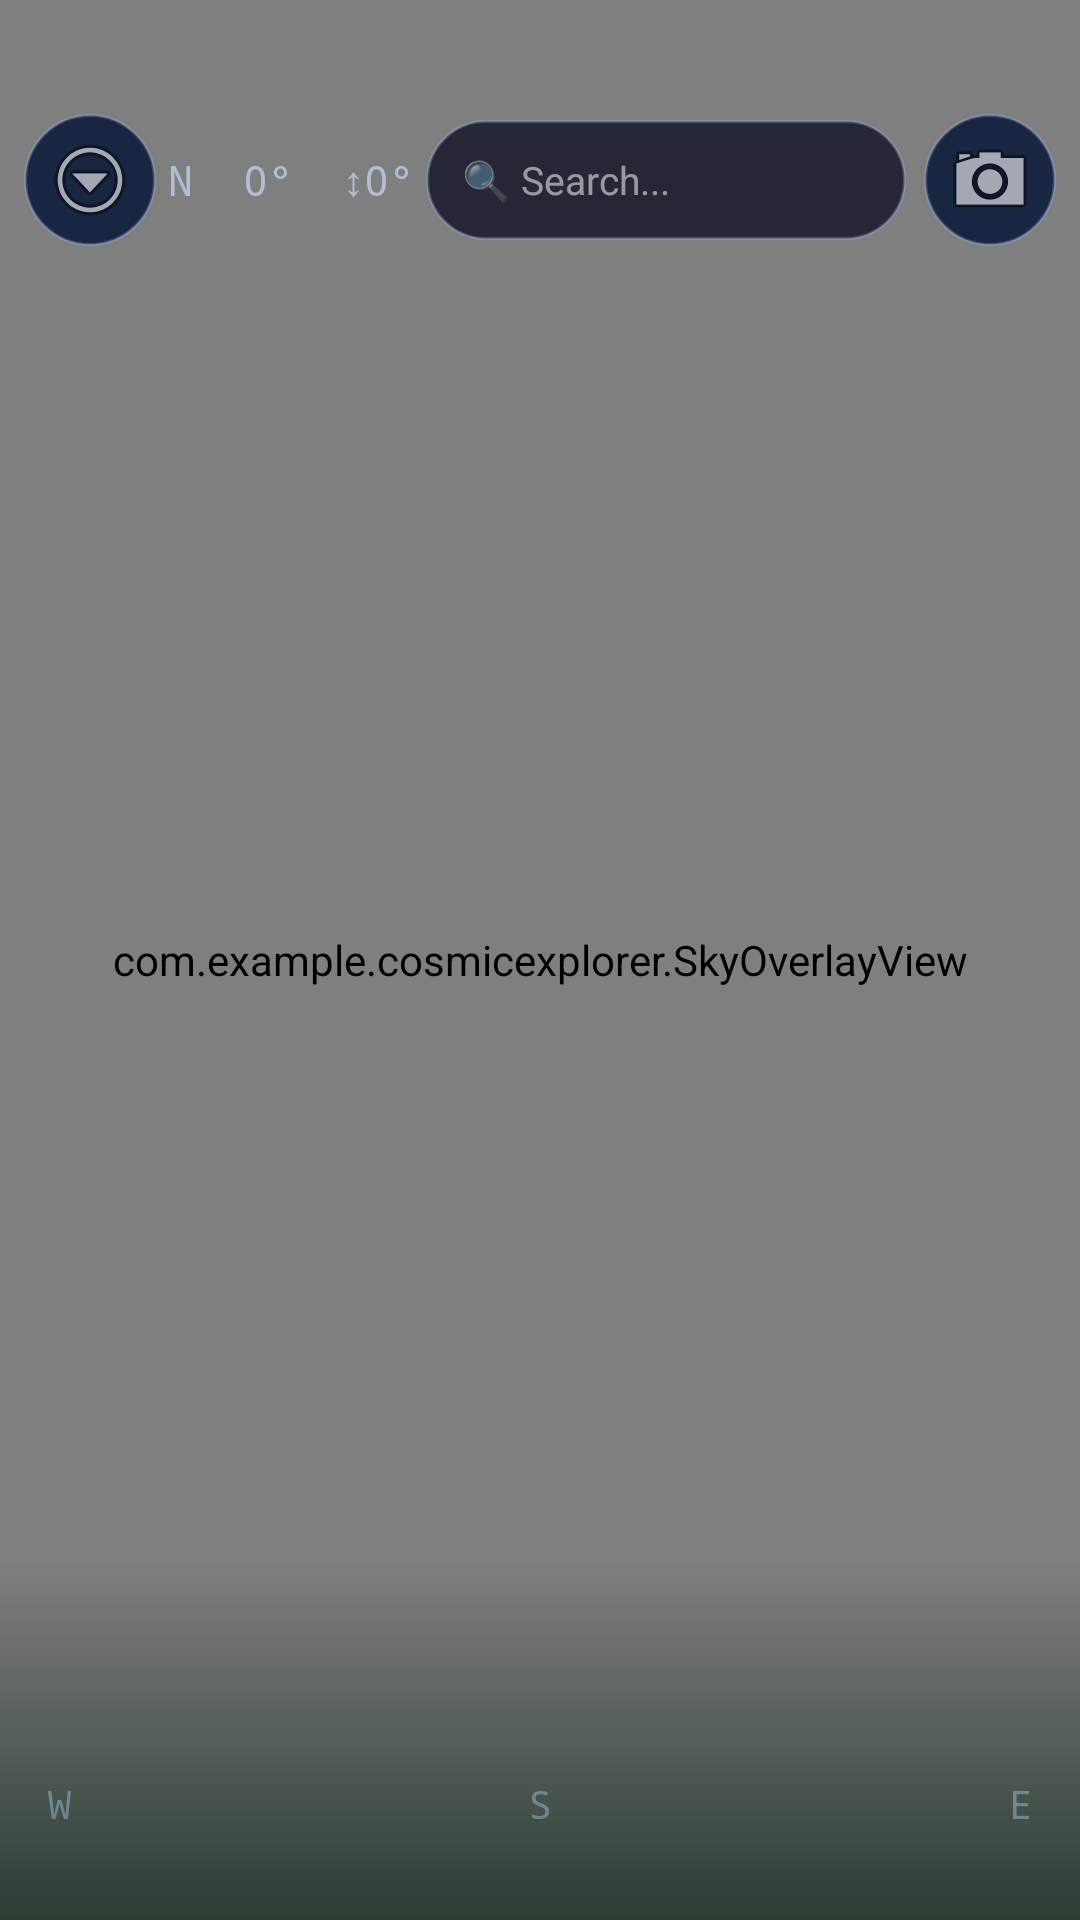

Layout XML and referenced resources for this Android screen:
<!-- AndroidManifest.xml: application theme Theme.CosmicExplorer -->
<!-- res/layout/activity_main.xml -->
<?xml version="1.0" encoding="utf-8"?>
<androidx.drawerlayout.widget.DrawerLayout
    xmlns:android="http://schemas.android.com/apk/res/android"
    android:id="@+id/drawerLayout"
    android:layout_width="match_parent"
    android:layout_height="match_parent">

    
    <FrameLayout
        android:id="@+id/mainContent"
        android:layout_width="match_parent"
        android:layout_height="match_parent"
        android:background="#000010">

        
        <com.example.cosmicexplorer.SkyOverlayView
            android:id="@+id/skyOverlay"
            android:layout_width="match_parent"
            android:layout_height="match_parent"/>

        
        <View
            android:layout_width="match_parent"
            android:layout_height="120dp"
            android:layout_gravity="bottom"
            android:background="@drawable/horizon_gradient"/>

        
        <LinearLayout
            android:layout_width="match_parent"
            android:layout_height="56dp"
            android:layout_gravity="top"
            android:layout_marginTop="32dp"
            android:orientation="horizontal"
            android:paddingStart="8dp"
            android:paddingEnd="8dp"
            android:gravity="center_vertical">

            
            <ImageButton
                android:id="@+id/menuBtn"
                android:layout_width="44dp"
                android:layout_height="44dp"
                android:background="@drawable/circle_btn_bg"
                android:src="@android:drawable/ic_menu_more"
                android:contentDescription="Menu"/>

            
            <TextView
                android:id="@+id/compassText"
                android:layout_width="0dp"
                android:layout_height="wrap_content"
                android:layout_weight="1"
                android:gravity="center"
                android:textColor="#AACCDEFF"
                android:textSize="14sp"
                android:fontFamily="monospace"
                android:text="N  0°  ↕0°"/>

            
            <EditText
                android:id="@+id/searchBar"
                android:layout_width="160dp"
                android:layout_height="40dp"
                android:background="@drawable/search_bg"
                android:hint="🔍 Search..."
                android:textColor="#FFFFFF"
                android:textColorHint="#88FFFFFF"
                android:paddingStart="12dp"
                android:paddingEnd="12dp"
                android:textSize="13sp"
                android:inputType="text"
                android:imeOptions="actionSearch"/>

            
            <ImageButton
                android:id="@+id/nightModeBtn"
                android:layout_width="44dp"
                android:layout_height="44dp"
                android:layout_marginStart="6dp"
                android:background="@drawable/circle_btn_bg"
                android:src="@android:drawable/ic_menu_camera"
                android:contentDescription="Night mode"/>
        </LinearLayout>

        
        <LinearLayout
            android:layout_width="match_parent"
            android:layout_height="wrap_content"
            android:layout_gravity="bottom"
            android:layout_marginBottom="30dp"
            android:orientation="horizontal"
            android:paddingStart="16dp"
            android:paddingEnd="16dp">

            <TextView
                android:layout_width="0dp"
                android:layout_height="wrap_content"
                android:layout_weight="1"
                android:gravity="start"
                android:text="W"
                android:textColor="#66AADDFF"
                android:textSize="13sp"
                android:fontFamily="monospace"/>

            <TextView
                android:layout_width="0dp"
                android:layout_height="wrap_content"
                android:layout_weight="1"
                android:gravity="center"
                android:text="S"
                android:textColor="#66AADDFF"
                android:textSize="13sp"
                android:fontFamily="monospace"/>

            <TextView
                android:layout_width="0dp"
                android:layout_height="wrap_content"
                android:layout_weight="1"
                android:gravity="end"
                android:text="E"
                android:textColor="#66AADDFF"
                android:textSize="13sp"
                android:fontFamily="monospace"/>
        </LinearLayout>

    </FrameLayout>

    
    <LinearLayout
        android:id="@+id/drawerMenu"
        android:layout_width="280dp"
        android:layout_height="match_parent"
        android:layout_gravity="start"
        android:background="#EE050A1A"
        android:orientation="vertical"
        android:paddingTop="48dp">

        <TextView
            android:layout_width="match_parent"
            android:layout_height="wrap_content"
            android:text="✦ COSMIC EXPLORER"
            android:textColor="#FFAADDFF"
            android:textSize="16sp"
            android:textStyle="bold"
            android:fontFamily="monospace"
            android:paddingStart="20dp"
            android:paddingBottom="16dp"/>

        <View
            android:layout_width="match_parent"
            android:layout_height="1dp"
            android:background="#33AADDFF"/>

        <TextView
            android:layout_width="match_parent"
            android:layout_height="wrap_content"
            android:text="  🌏  SKY CULTURES"
            android:textColor="#88AADDFF"
            android:textSize="11sp"
            android:letterSpacing="0.15"
            android:paddingTop="16dp"
            android:paddingBottom="8dp"
            android:paddingStart="16dp"/>

        <ScrollView
            android:layout_width="match_parent"
            android:layout_height="0dp"
            android:layout_weight="1"
            android:scrollbars="none">

            <LinearLayout
                android:id="@+id/drawerContent"
                android:layout_width="match_parent"
                android:layout_height="wrap_content"
                android:orientation="vertical"/>
        </ScrollView>

        <View
            android:layout_width="match_parent"
            android:layout_height="1dp"
            android:background="#33AADDFF"/>

        <TextView
            android:id="@+id/exitBtn"
            android:layout_width="match_parent"
            android:layout_height="56dp"
            android:text="  ✕   Exit"
            android:textColor="#FF6666"
            android:textSize="15sp"
            android:gravity="center_vertical"
            android:paddingStart="20dp"/>

    </LinearLayout>

</androidx.drawerlayout.widget.DrawerLayout>
<!-- resources referenced by this layout -->
<resources>
  <!-- drawable circle_btn_bg (drawable) -->
  <?xml version="1.0" encoding="utf-8"?>
  <shape xmlns:android="http://schemas.android.com/apk/res/android"
      android:shape="oval">
      <solid android:color="#CC001133"/>
      <stroke android:width="1dp" android:color="#44AABBFF"/>
  </shape>
  <!-- drawable horizon_gradient (drawable) -->
  <?xml version="1.0" encoding="utf-8"?>
  <shape xmlns:android="http://schemas.android.com/apk/res/android">
      <gradient
          android:startColor="#00000010"
          android:endColor="#AA001A0A"
          android:angle="270"/>
  </shape>
  <!-- drawable search_bg (drawable) -->
  <?xml version="1.0" encoding="utf-8"?>
  <shape xmlns:android="http://schemas.android.com/apk/res/android"
      android:shape="rectangle">
      <corners android:radius="28dp"/>
      <solid android:color="#CC111122"/>
      <stroke android:width="1dp" android:color="#44AABBFF"/>
  </shape>
  <style name="Theme.CosmicExplorer" parent="Base.Theme.CosmicExplorer" />
  <style name="Base.Theme.CosmicExplorer" parent="Theme.Material3.DayNight.NoActionBar">
          
          
      </style>
</resources>
